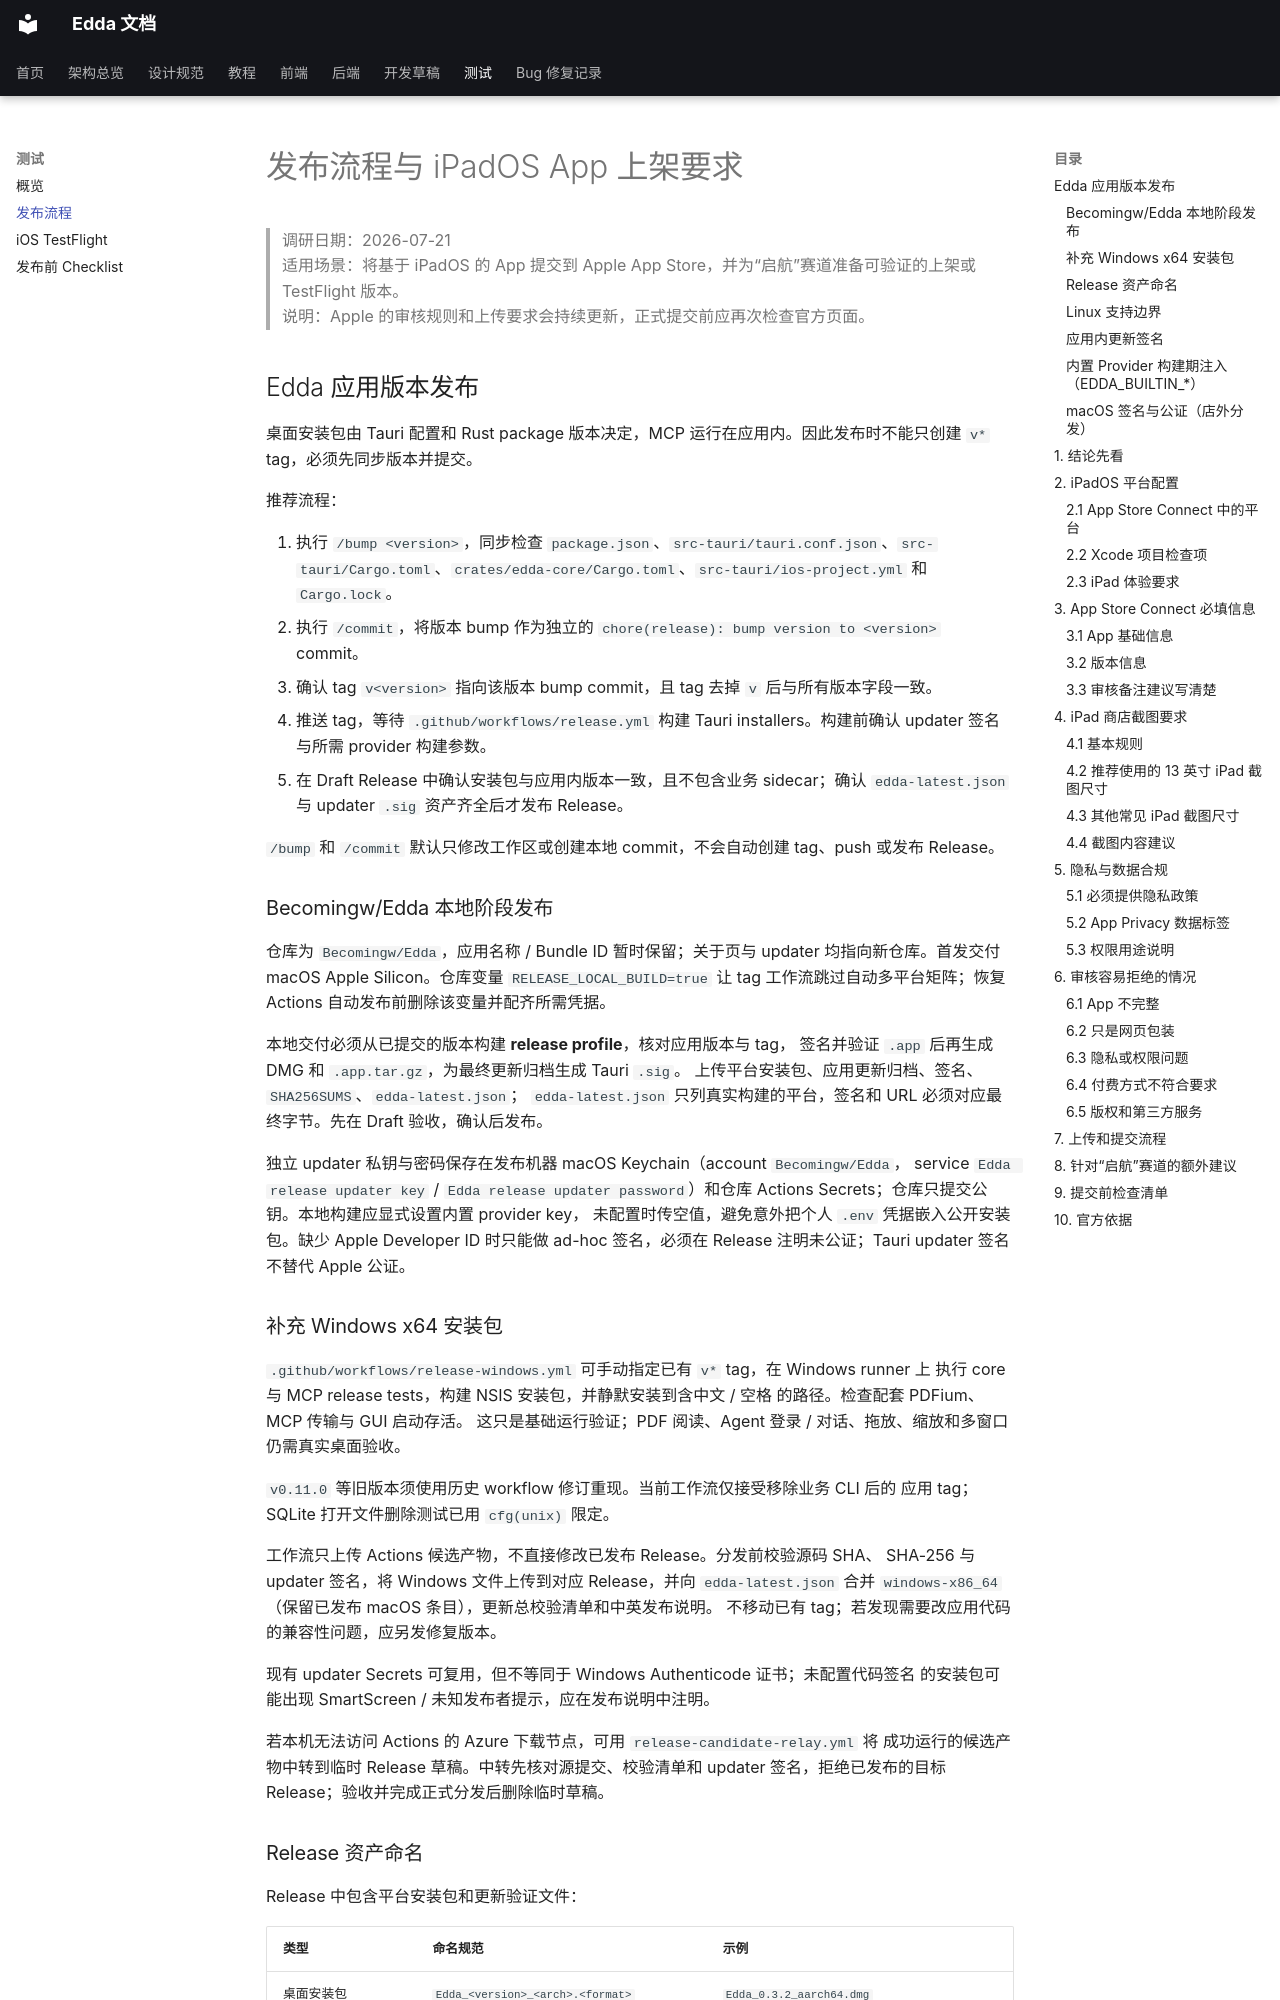

repository: Becomingw/Margin-Next · page: test/release/index.html · generator: mkdocs

# 发布流程与 iPadOS App 上架要求

> 调研日期：2026-07-21  
> 适用场景：将基于 iPadOS 的 App 提交到 Apple App Store，并为“启航”赛道准备可验证的上架或 TestFlight 版本。  
> 说明：Apple 的审核规则和上传要求会持续更新，正式提交前应再次检查官方页面。

## Edda 应用版本发布

桌面安装包由 Tauri 配置和 Rust package 版本决定，MCP 运行在应用内。因此发布时不能只创建 `v*` tag，必须先同步版本并提交。

推荐流程：

1. 执行 `/bump <version>`，同步检查 `package.json`、`src-tauri/tauri.conf.json`、`src-tauri/Cargo.toml`、`crates/edda-core/Cargo.toml`、`src-tauri/ios-project.yml` 和 `Cargo.lock`。
2. 执行 `/commit`，将版本 bump 作为独立的 `chore(release): bump version to <version>` commit。
3. 确认 tag `v<version>` 指向该版本 bump commit，且 tag 去掉 `v` 后与所有版本字段一致。
4. 推送 tag，等待 `.github/workflows/release.yml` 构建 Tauri installers。构建前确认 updater 签名与所需 provider 构建参数。
5. 在 Draft Release 中确认安装包与应用内版本一致，且不包含业务 sidecar；确认 `edda-latest.json` 与 updater `.sig` 资产齐全后才发布 Release。

`/bump` 和 `/commit` 默认只修改工作区或创建本地 commit，不会自动创建 tag、push 或发布 Release。

### Becomingw/Edda 本地阶段发布

仓库为 `Becomingw/Edda`，应用名称 / Bundle ID 暂时保留；关于页与 updater
均指向新仓库。首发交付 macOS Apple Silicon。仓库变量 `RELEASE_LOCAL_BUILD=true`
让 tag 工作流跳过自动多平台矩阵；恢复 Actions 自动发布前删除该变量并配齐所需凭据。

本地交付必须从已提交的版本构建 **release profile**，核对应用版本与 tag，
签名并验证 `.app` 后再生成 DMG 和 `.app.tar.gz`，为最终更新归档生成 Tauri `.sig`。
上传平台安装包、应用更新归档、签名、`SHA256SUMS`、`edda-latest.json`；
`edda-latest.json` 只列真实构建的平台，签名和 URL 必须对应最终字节。先在 Draft 验收，确认后发布。

独立 updater 私钥与密码保存在发布机器 macOS Keychain（account `Becomingw/Edda`，
service `Edda release updater key` / `Edda release updater password`）和仓库
Actions Secrets；仓库只提交公钥。本地构建应显式设置内置 provider key，
未配置时传空值，避免意外把个人 `.env` 凭据嵌入公开安装包。缺少 Apple Developer ID
时只能做 ad-hoc 签名，必须在 Release 注明未公证；Tauri updater 签名不替代 Apple 公证。
